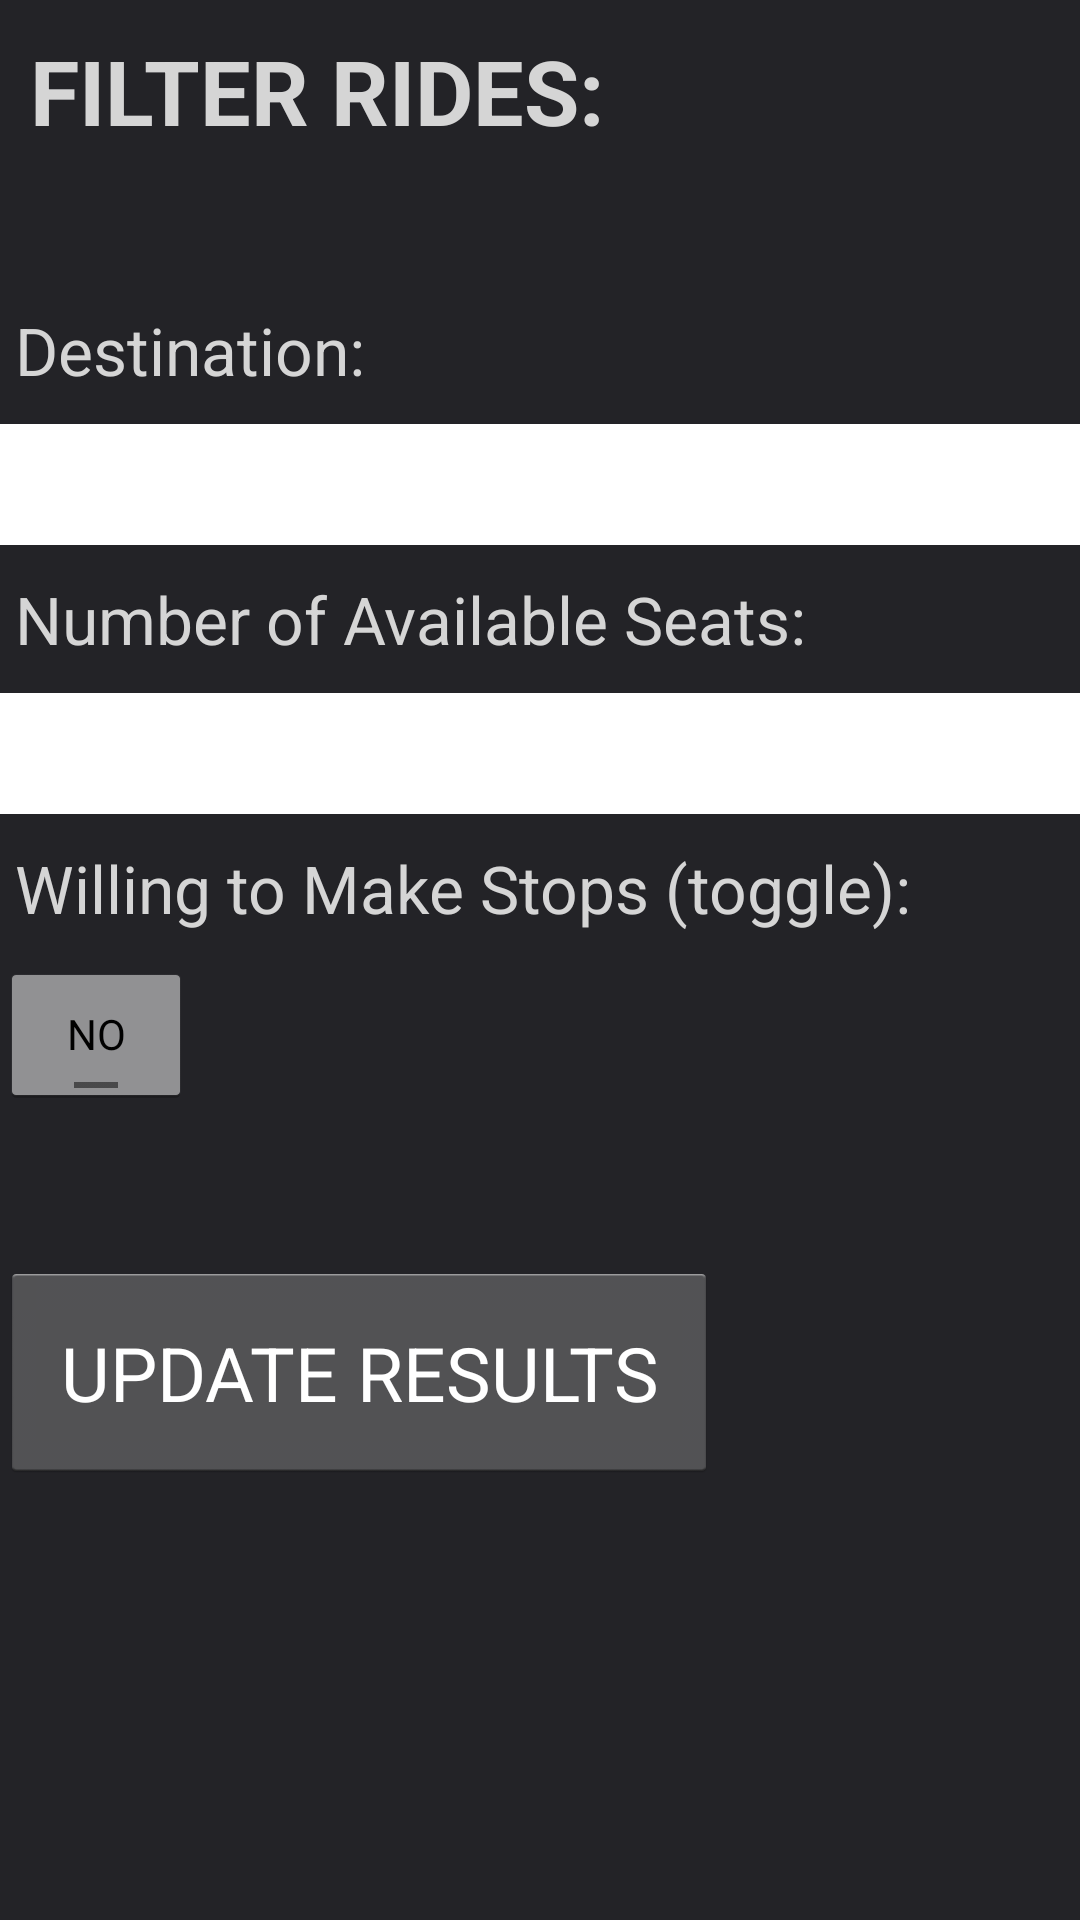

This screen was rendered from an Android layout file. Write that file and the resources it references.
<!-- AndroidManifest.xml: application theme AppTheme -->
<!-- res/layout/filer_page.xml -->
<?xml version="1.0" encoding="utf-8"?>
<RelativeLayout xmlns:android="http://schemas.android.com/apk/res/android"
    android:orientation="vertical" android:layout_width="match_parent"
    android:layout_height="match_parent"
    android:background="#dc000005">

    <TextView
        android:layout_width="wrap_content"
        android:layout_height="wrap_content"
        android:textAppearance="?android:attr/textAppearanceLarge"
        android:text="FILTER RIDES:"
        android:id="@+id/textView10"
        android:padding="10dp"
        android:textColor="#D5D5D5"
        android:layout_alignParentLeft="true"
        android:layout_marginLeft="0dp"
        android:layout_alignParentTop="true"
        android:layout_marginTop="0dp"
        android:textSize="30dp"
        android:textStyle="bold" />

    <TextView
        android:layout_width="wrap_content"
        android:layout_height="wrap_content"
        android:textAppearance="?android:attr/textAppearanceLarge"
        android:text="Destination:"
        android:id="@+id/textView11"
        android:textColor="#d5D5D5"
        android:paddingTop="10dp"
        android:paddingBottom="10dp"
        android:layout_alignParentLeft="true"
        android:layout_marginLeft="0dp"
        android:layout_alignParentTop="true"
        android:layout_marginTop="92dp"
        android:paddingLeft="5dp" />

    <EditText
        android:layout_width="match_parent"
        android:layout_height="wrap_content"
        android:id="@+id/editText"
        android:background="#FFFFFF"
        android:textSize="30dp"
        android:layout_below="@+id/textView11"
        android:layout_alignParentLeft="true"
        android:layout_alignParentStart="true" />

    <TextView
        android:layout_width="wrap_content"
        android:layout_height="wrap_content"
        android:textAppearance="?android:attr/textAppearanceLarge"
        android:text="Number of Available Seats:"
        android:id="@+id/textView12"
        android:textColor="#d5D5D5"
        android:paddingTop="10dp"
        android:paddingBottom="10dp"
        android:layout_below="@+id/editText"
        android:layout_alignParentLeft="true"
        android:layout_alignParentStart="true"
        android:paddingLeft="5dp" />

    <EditText
        android:layout_width="match_parent"
        android:layout_height="wrap_content"
        android:inputType="number"
        android:ems="10"
        android:id="@+id/editText9"
        android:background="#FFFFFF"
        android:layout_below="@+id/textView12"
        android:layout_alignParentLeft="true"
        android:layout_alignParentStart="true"
        android:textSize="30dp" />

    <TextView
        android:layout_width="wrap_content"
        android:layout_height="wrap_content"
        android:textAppearance="?android:attr/textAppearanceLarge"
        android:text="Willing to Make Stops (toggle):"
        android:id="@+id/textView13"
        android:textColor="#d5D5D5"
        android:paddingTop="10dp"
        android:paddingBottom="10dp"
        android:layout_below="@+id/editText9"
        android:layout_alignParentLeft="true"
        android:layout_alignParentStart="true"
        android:paddingLeft="5dp" />

    <ToggleButton
        android:layout_width="wrap_content"
        android:layout_height="wrap_content"
        android:text="New ToggleButton"
        android:id="@+id/toggleButton"
        android:textOn="YES"
        android:textOff="NO"
        android:layout_below="@+id/textView13"
        android:layout_alignParentLeft="true"
        android:layout_alignParentStart="true" />

    <Button
        android:layout_width="wrap_content"
        android:layout_height="wrap_content"
        android:text="UPDATE RESULTS"
        android:id="@+id/button7"
        android:layout_below="@+id/toggleButton"
        android:layout_alignParentLeft="true"
        android:layout_alignParentStart="true"
        android:layout_marginTop="52dp"
        android:textSize="25dp"
        android:textColor="#FFFFFF"
        android:padding="20dp" />


</RelativeLayout>
<!-- resources referenced by this layout -->
<resources>
  <style name="AppTheme" parent="android:Theme.Holo.Light">
          
      </style>
</resources>
